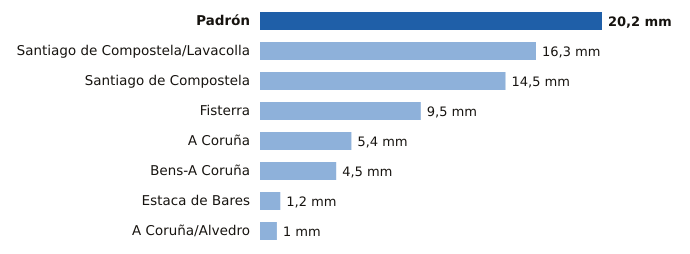

Source data for this figure (header and first rows):
estacion, provincia, mm
Padrón, A Coruña, 20.2
Santiago de Compostela/Lavacolla, A Coruña, 16.3
Santiago de Compostela, A Coruña, 14.5
Fisterra, A Coruña, 9.5
A Coruña, A Coruña, 5.4
Bens-A Coruña, A Coruña, 4.5
Estaca de Bares, A Coruña, 1.2
A Coruña/Alvedro, A Coruña, 1.0
